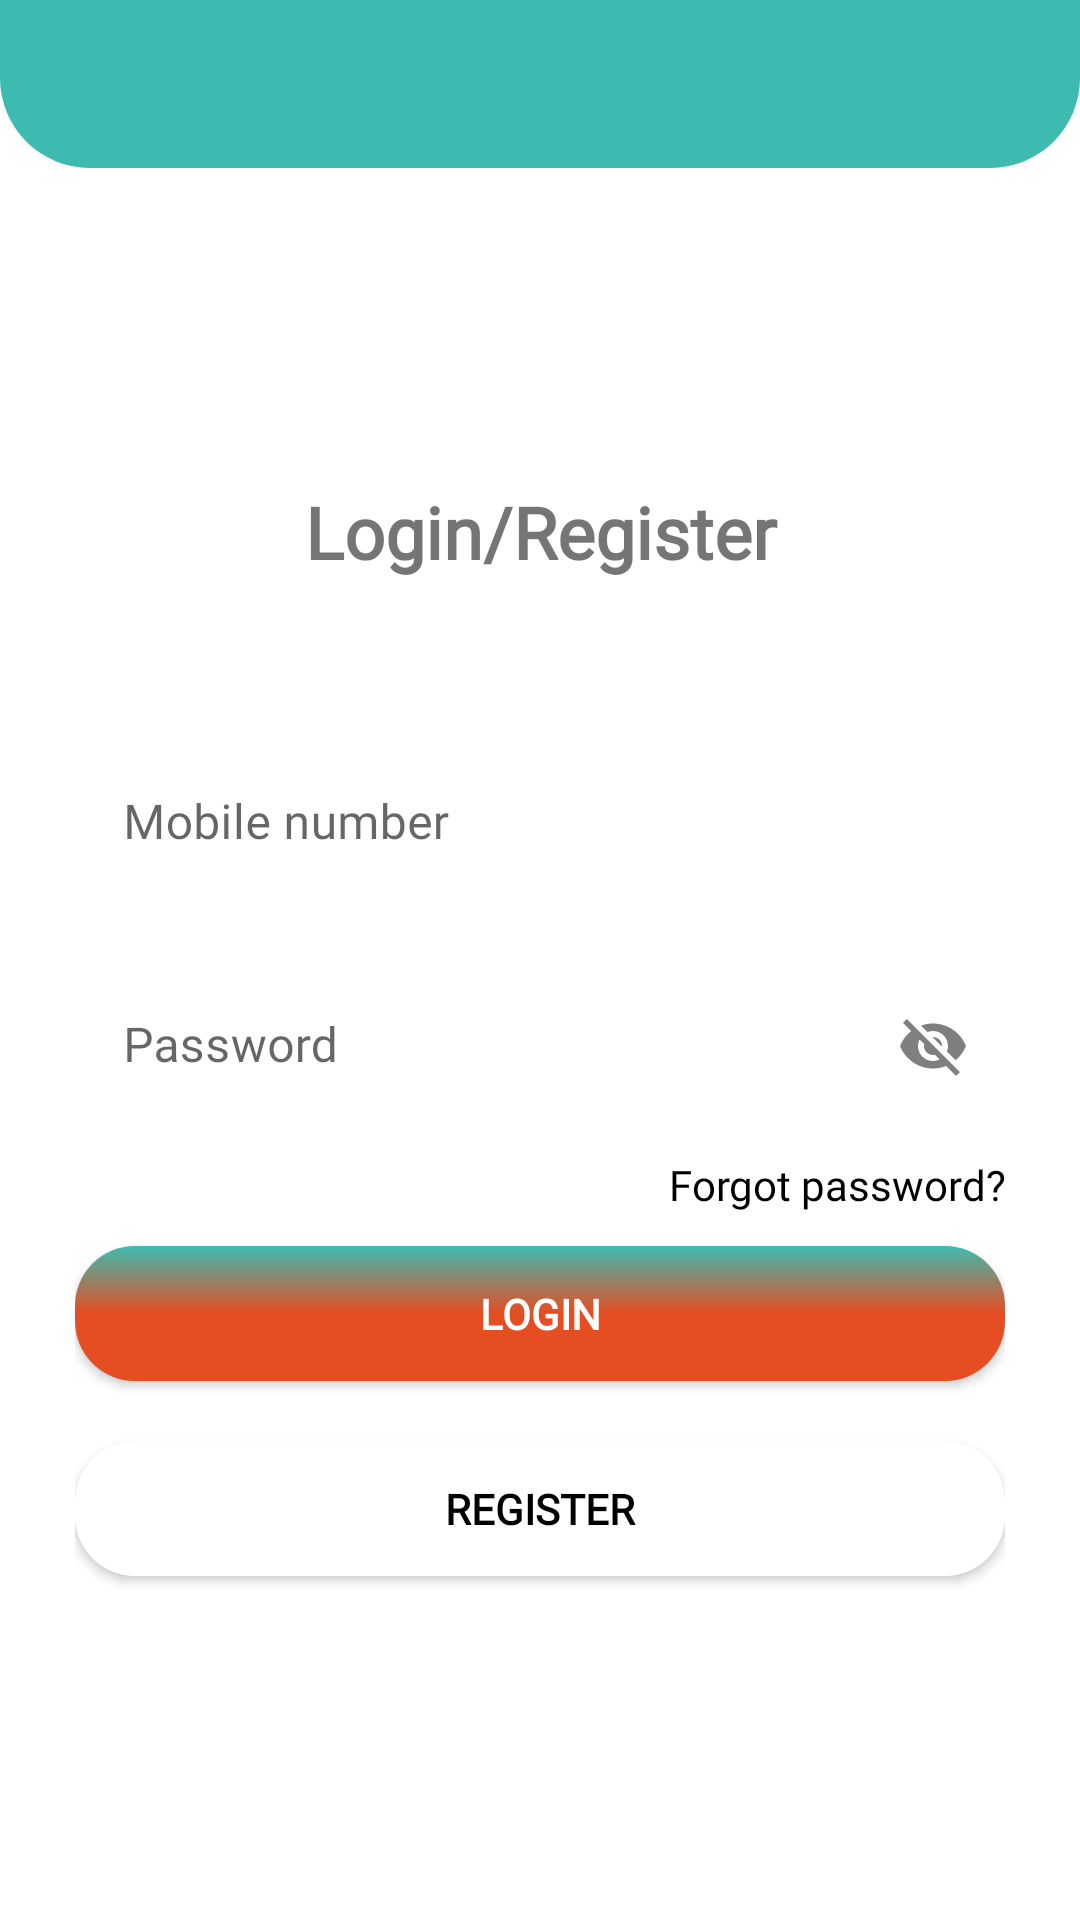

The Android layout XML behind this screen, and the referenced resources:
<!-- AndroidManifest.xml: application theme Theme.Matrimony -->
<!-- res/layout/activity_login.xml -->
<?xml version="1.0" encoding="utf-8"?>
<LinearLayout xmlns:android="http://schemas.android.com/apk/res/android"
    xmlns:app="http://schemas.android.com/apk/res-auto"
    xmlns:tools="http://schemas.android.com/tools"
    android:layout_width="match_parent"
    android:layout_height="match_parent"
    android:background="@color/hamburgerback"
    android:orientation="vertical"
    android:id="@+id/ll_login_root_view"
    tools:context=".activity.LoginActivity">

    <androidx.appcompat.widget.Toolbar
        android:id="@+id/toolbar"
        android:layout_width="match_parent"
        android:layout_height="wrap_content"
        android:background="@drawable/rounded_corner_view"
        app:elevation="@dimen/margin4"
        app:titleTextAppearance="@style/Toolbar.TitleText"
        app:titleTextColor="@color/white"/>


    <ScrollView
        android:layout_width="match_parent"
        android:layout_height="wrap_content">


        <LinearLayout
            android:layout_width="match_parent"
            android:layout_height="wrap_content"
            android:gravity="center"
            android:layout_margin="@dimen/margin25"
            android:orientation="vertical">


            <TextView
                android:id="@+id/Login_Register"
                android:layout_width="match_parent"
                android:layout_height="wrap_content"
                android:fontFamily="@font/robotoregular"
                android:text="@string/login_register"
                android:layout_gravity="center"
                android:textSize="24sp"
                android:layout_marginTop="@dimen/margin80"
                android:textStyle="bold"
                android:gravity="center"/>


            <com.google.android.material.textfield.TextInputLayout
                android:id="@+id/fullName"
                style="@style/Widget.MaterialComponents.TextInputLayout.OutlinedBox"
                android:layout_width="match_parent"
                android:layout_height="@dimen/margin56"
                android:layout_gravity="center"
                android:layout_marginTop="@dimen/margin50"
                android:fontFamily="@font/robotoregular"
                android:hint="@string/email_id_phone_number"
                android:shadowColor="@color/color_gray">

                
                <com.google.android.material.textfield.TextInputEditText
                    android:id="@+id/edit_login"
                    android:layout_width="match_parent"
                    android:layout_height="match_parent"
                    android:background="@color/white"
                    android:padding="@dimen/margin2"
                    android:maxLength="10"
                    android:fontFamily="@font/robotoregular"
                    android:shadowColor="@color/color_gray" />

            </com.google.android.material.textfield.TextInputLayout>

            <com.google.android.material.textfield.TextInputLayout
                style="@style/Widget.MaterialComponents.TextInputLayout.OutlinedBox.Dense"
                android:layout_width="match_parent"
                android:layout_height="@dimen/margin56"
                android:fontFamily="@font/robotoregular"
                android:hint="@string/password"
                android:layout_gravity="center"
                android:layout_marginTop="@dimen/margin20"
                android:shadowColor="@color/color_gray"
                app:endIconMode="password_toggle"
                app:endIconTint="#7F7F7F">

                <com.google.android.material.textfield.TextInputEditText
                    android:id="@+id/edit_text_password"
                    android:layout_width="match_parent"
                    android:layout_height="wrap_content"
                    android:background="@color/white"
                    android:padding="@dimen/margin2"
                    android:fontFamily="@font/robotoregular"
                    android:shadowColor="@color/color_gray" />

            </com.google.android.material.textfield.TextInputLayout>


            <TextView
                android:id="@+id/forgetPassword"
                android:layout_width="match_parent"
                android:layout_height="@dimen/margin30"
                android:layout_marginTop="@dimen/margin10"
                android:fontFamily="@font/robotoregular"
                android:text="@string/forgot_password"
                android:textColor="@color/black"
                android:textAlignment="textEnd"
                android:textSize="@dimen/margin14"/>

            <Button
                android:id="@+id/loginButton"
                android:layout_width="match_parent"
                android:layout_height="@dimen/margin45"
                android:background="@drawable/bkg_button_gradient"
                android:fontFamily="@font/robotoregular"
                android:text="@string/login"
                android:layout_gravity="center"
                android:textColor="#FFFFFF"
                android:textStyle="bold"/>

            <Button
                android:id="@+id/registerButton"
                android:layout_width="match_parent"
                android:layout_height="@dimen/margin45"
                android:fontFamily="@font/robotoregular"
                android:text="@string/register"
                android:textColor="#000000"
                android:textStyle="bold"
                android:layout_gravity="center"
                android:background="@drawable/bkg_button_gradient"
                android:layout_marginTop="@dimen/margin20"
                android:layout_marginBottom="@dimen/margin20"
                app:backgroundTint="@color/white"/>

        </LinearLayout>
    </ScrollView>

</LinearLayout>
<!-- resources referenced by this layout -->
<resources>
  <color name="black">#FF000000</color>
  <color name="color_gray">#666666</color>
  <color name="white">#FFFFFFFF</color>
  <dimen name="margin10">10dp</dimen>
  <dimen name="margin14">14dp</dimen>
  <dimen name="margin2">2dp</dimen>
  <dimen name="margin20">20dp</dimen>
  <dimen name="margin25">25dp</dimen>
  <dimen name="margin30">30dp</dimen>
  <dimen name="margin4">4dp</dimen>
  <dimen name="margin45">45dp</dimen>
  <dimen name="margin50">50dp</dimen>
  <dimen name="margin56">56dp</dimen>
  <dimen name="margin80">80dp</dimen>
  <!-- drawable bkg_button_gradient (drawable) -->
  <shape
      xmlns:android="http://schemas.android.com/apk/res/android"
      android:shape="rectangle">
      <corners android:radius="@dimen/margin20" />
      <gradient
          android:angle="-45"
          android:startColor="@color/card_line"
          android:centerColor="#E54D22"
          android:endColor="#E54D22"/>
  </shape>
  <!-- drawable rounded_corner_view (drawable) -->
  <?xml version="1.0" encoding="utf-8"?>
  <shape
      xmlns:android="http://schemas.android.com/apk/res/android"
      android:shape="rectangle">
  
  
      <corners android:bottomLeftRadius="@dimen/margin30"
          android:bottomRightRadius="@dimen/margin30" />
  
      
  
      
      <solid android:color="@color/card_line"/>
  
  </shape>
  <string name="email_id_phone_number">Mobile number</string>
  <string name="forgot_password">Forgot password?</string>
  <string name="login">login</string>
  <string name="login_register">Login/Register</string>
  <string name="password">Password</string>
  <string name="register">register</string>
  <style name="Toolbar.TitleText" parent="TextAppearance.Widget.AppCompat.Toolbar.Title">
          <item name="android:textSize">@dimen/margin20</item>
          <item name="android:fontFamily">@font/robotoregular</item>
      </style>
  <style name="Theme.Matrimony" parent="Theme.MaterialComponents.DayNight.DarkActionBar">
          
          <item name="colorPrimary">@color/card_line</item>
          <item name="colorPrimaryVariant">@color/card_line</item>
          <item name="colorOnPrimary">@color/white</item>
          
          <item name="colorSecondary">@color/teal_200</item>
          <item name="colorSecondaryVariant">@color/teal_700</item>
          <item name="colorOnSecondary">@color/white</item>
          
          <item name="android:statusBarColor" tools:targetApi="l">?attr/colorPrimaryVariant</item>
          
      </style>
  <color name="card_line">#3dbbb0</color>
  <color name="teal_200">#FF03DAC5</color>
  <color name="teal_700">#FF018786</color>
</resources>
